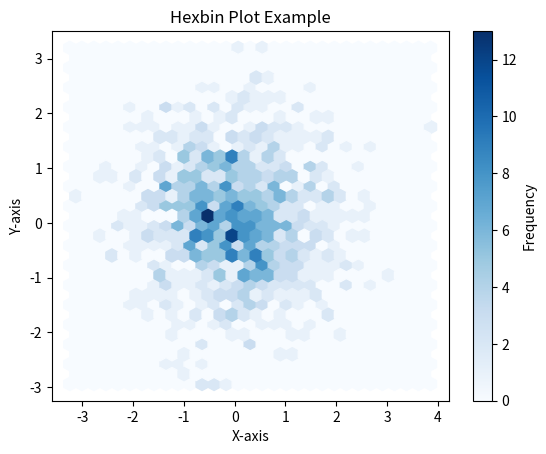

Recreate this plot in Python.
# Import Required Libraries
import matplotlib.pyplot as plt
import numpy as np

# Create Sample Data
np.random.seed(42)  # For reproducibility
x = np.random.randn(1000)
y = np.random.randn(1000)

# Generate Hexbin Plot
plt.hexbin(x, y, gridsize=30, cmap='Blues')

# Customize Hexbin Plot
plt.colorbar(label='Frequency')
plt.xlabel('X-axis')
plt.ylabel('Y-axis')
plt.title('Hexbin Plot Example')
plt.show()